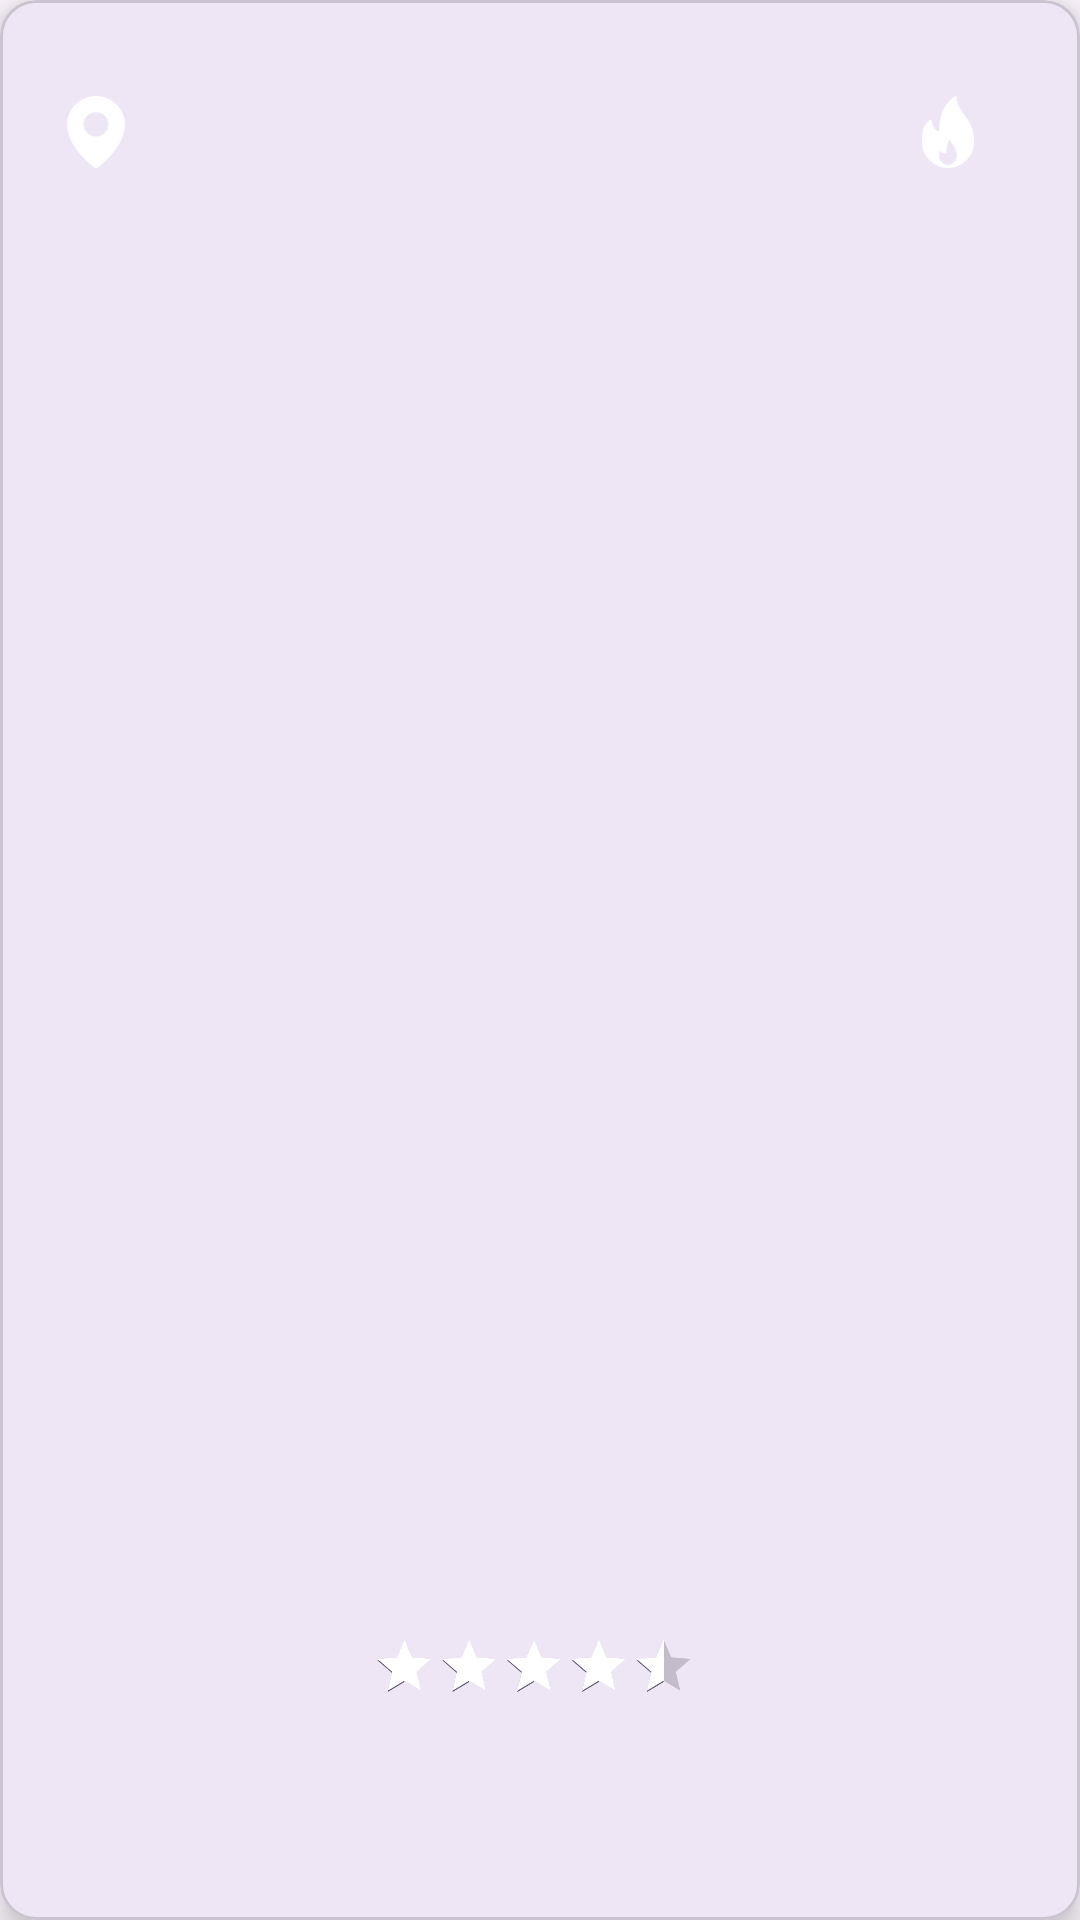

Write the Android layout XML for this screen, with the resource values it uses.
<!-- AndroidManifest.xml: application theme Theme.BaseAndroidProject -->
<!-- res/layout/image_card_item.xml -->
<com.google.android.material.card.MaterialCardView xmlns:android="http://schemas.android.com/apk/res/android"
    xmlns:app="http://schemas.android.com/apk/res-auto"
    android:layout_width="match_parent"
    android:layout_height="match_parent"
    android:layout_margin="8dp"
    app:cardCornerRadius="12dp"
    app:cardElevation="6dp">

    <androidx.constraintlayout.widget.ConstraintLayout
        android:layout_width="match_parent"
        android:layout_height="match_parent">

        <androidx.appcompat.widget.AppCompatImageView
            android:id="@+id/ivBackground"
            android:layout_width="match_parent"
            android:layout_height="match_parent"
            android:scaleType="centerCrop"
            app:layout_constraintBottom_toBottomOf="parent"
            app:layout_constraintEnd_toEndOf="parent"
            app:layout_constraintStart_toStartOf="parent"
            app:layout_constraintTop_toTopOf="parent" />

        <androidx.appcompat.widget.AppCompatImageView
            android:id="@+id/ivLocationIcon"
            android:layout_width="24dp"
            android:layout_height="24dp"
            android:layout_marginStart="20dp"
            android:layout_marginTop="32dp"
            android:src="@drawable/location_shape"
            android:tint="@color/white"
            app:layout_constraintStart_toStartOf="parent"
            app:layout_constraintTop_toTopOf="parent" />

        <com.google.android.material.textview.MaterialTextView
            android:id="@+id/tvLocation"
            android:layout_width="wrap_content"
            android:layout_height="wrap_content"
            android:layout_marginStart="8dp"
            android:textColor="@color/white"
            android:textSize="18sp"
            app:layout_constraintBottom_toBottomOf="@id/ivLocationIcon"
            app:layout_constraintStart_toEndOf="@id/ivLocationIcon"
            app:layout_constraintTop_toTopOf="@id/ivLocationIcon" />

        <androidx.appcompat.widget.AppCompatImageView
            android:id="@+id/ivFireIcon"
            android:layout_width="24dp"
            android:layout_height="24dp"
            android:layout_marginEnd="8dp"
            android:src="@drawable/fire_shape"
            android:tint="@color/white"
            app:layout_constraintBottom_toBottomOf="@id/ivLocationIcon"
            app:layout_constraintEnd_toStartOf="@id/tvReactionCount"
            app:layout_constraintTop_toTopOf="@id/ivLocationIcon" />

        <com.google.android.material.textview.MaterialTextView
            android:id="@+id/tvReactionCount"
            android:layout_width="wrap_content"
            android:layout_height="wrap_content"
            android:layout_marginEnd="24dp"
            android:textColor="@color/white"
            android:textSize="18sp"
            app:layout_constraintBottom_toBottomOf="@id/ivFireIcon"
            app:layout_constraintEnd_toEndOf="parent"
            app:layout_constraintTop_toTopOf="@id/ivFireIcon" />

        <com.google.android.material.textview.MaterialTextView
            android:id="@+id/tvTitle"
            android:layout_width="0dp"
            android:layout_height="wrap_content"
            android:layout_marginStart="32dp"
            android:layout_marginBottom="120dp"
            android:textColor="@color/white"
            android:textSize="36sp"
            android:textStyle="bold"
            app:layout_constraintBottom_toBottomOf="parent"
            app:layout_constraintStart_toStartOf="parent"
            app:layout_constraintWidth_percent="0.7" />

        <com.google.android.material.textview.MaterialTextView
            android:id="@+id/tvPrice"
            android:layout_width="wrap_content"
            android:layout_height="wrap_content"
            android:layout_marginBottom="64dp"
            android:textColor="@color/white"
            android:textSize="28sp"
            android:textStyle="bold"
            app:layout_constraintBottom_toBottomOf="parent"
            app:layout_constraintStart_toStartOf="@+id/tvTitle" />

        <androidx.appcompat.widget.AppCompatRatingBar
            android:id="@+id/ratingBar"
            android:layout_width="wrap_content"
            android:layout_height="wrap_content"
            android:layout_marginStart="26dp"
            android:isIndicator="true"
            android:numStars="5"
            android:progressTint="@color/white"
            android:rating="4.5"
            android:scaleX="0.45"
            android:scaleY="0.45"
            app:layout_constraintBottom_toBottomOf="@+id/tvPrice"
            app:layout_constraintStart_toEndOf="@+id/tvPrice"
            app:layout_constraintTop_toTopOf="@+id/tvPrice" />

    </androidx.constraintlayout.widget.ConstraintLayout>

</com.google.android.material.card.MaterialCardView>
<!-- resources referenced by this layout -->
<resources>
  <color name="white">#FFFFFFFF</color>
  <!-- drawable fire_shape (drawable) -->
  <vector xmlns:android="http://schemas.android.com/apk/res/android" android:autoMirrored="true" android:height="15dp" android:viewportHeight="15" android:viewportWidth="11" android:width="11dp">
        
      <path android:fillColor="#ffffff" android:fillType="evenOdd" android:pathData="M8.884,3.907C9.783,5.144 10.801,6.546 10.969,8.782C10.969,8.782 11,9.219 11,9.375C11,12.471 8.541,14.991 5.516,15H5.512C5.509,15 5.504,15 5.5,15C2.467,15 0,12.476 0,9.375C0,9.268 0,9.162 0.007,9.056C0.096,5.863 1.635,5.064 1.7,5.032C1.788,4.987 1.89,4.99 1.977,5.037C2.063,5.084 2.122,5.17 2.136,5.269C2.139,5.289 2.421,7.196 3.667,7.468C3.672,6.647 3.708,5.404 3.981,4.299C4.375,2.711 5.501,1.046 6.85,0.059C6.943,-0.01 7.065,-0.019 7.167,0.035C7.269,0.089 7.333,0.196 7.333,0.313C7.333,1.772 8.052,2.761 8.884,3.906L8.884,3.906L8.884,3.907ZM3.667,12.377C3.667,13.479 4.489,14.375 5.5,14.375C6.511,14.375 7.333,13.479 7.333,12.377C7.333,12.319 7.33,12.266 7.326,12.212L7.326,12.212C7.261,11.306 6.896,10.774 6.542,10.26C6.295,9.901 6.042,9.533 5.912,9.079C5.621,9.429 5.39,9.866 5.294,10.277C5.186,10.74 5.177,11.253 5.177,11.698C5.177,11.871 5.04,12.01 4.871,12.01C4.356,12.01 4.039,11.653 3.862,11.263C3.768,11.474 3.681,11.791 3.669,12.256C3.667,12.298 3.667,12.333 3.667,12.367L3.667,12.377Z"/>
      
  </vector>
  <!-- drawable location_shape (drawable) -->
  <vector xmlns:android="http://schemas.android.com/apk/res/android" android:autoMirrored="true" android:height="15dp" android:viewportHeight="15" android:viewportWidth="12" android:width="12dp">
        
      <path android:fillColor="#ffffff" android:fillType="evenOdd" android:pathData="M6.482,14.83C7.907,13.701 12,10.094 12,5.91C12,2.646 9.314,0 6,0C2.686,0 0,2.646 0,5.91C0,10.094 4.093,13.701 5.518,14.83C5.803,15.057 6.197,15.057 6.482,14.83ZM6,8.442C7.42,8.442 8.571,7.308 8.571,5.91C8.571,4.511 7.42,3.377 6,3.377C4.58,3.377 3.429,4.511 3.429,5.91C3.429,7.308 4.58,8.442 6,8.442Z"/>
      
  </vector>
  <style name="Theme.BaseAndroidProject" parent="Base.Theme.BaseAndroidProject" />
  <style name="Base.Theme.BaseAndroidProject" parent="Theme.Material3.DayNight.NoActionBar" />
</resources>
